Photos from the image-classification dataset "datera-quest" in the GitHub repository AffrizaWildanFauzan/datera-quest. Its 30 classes are: Albizia saponaria, Dendrobium leonis, Dracaena trifasciata, Echinodorus radican, Gymnocalycium, Hopea bilitonensis, Impatiens walleriana, Lagerstroemia speciosa, Ixora acuminata, Monstera adansonii, Nepenthes sumatrana, Alocasia Black Velvet, Nepenthes reinwardtiana, Ochna kirkii, Philodendron Lemon, Portulaca sp, Quassia amara, Reutealis trisperma, Rosa sp, Russelia equisetiformis, Syzygium myrtifolium, Tabernaemontana corymbosa, Anacampseros rufescens Sunrise, 3 apocynacaea, Areca catechu, Catharanthus roseus, Ceiba pentandra, Cuphea hyssopifolia, Cymbidium bicolor, Dendrobium Uthai White.

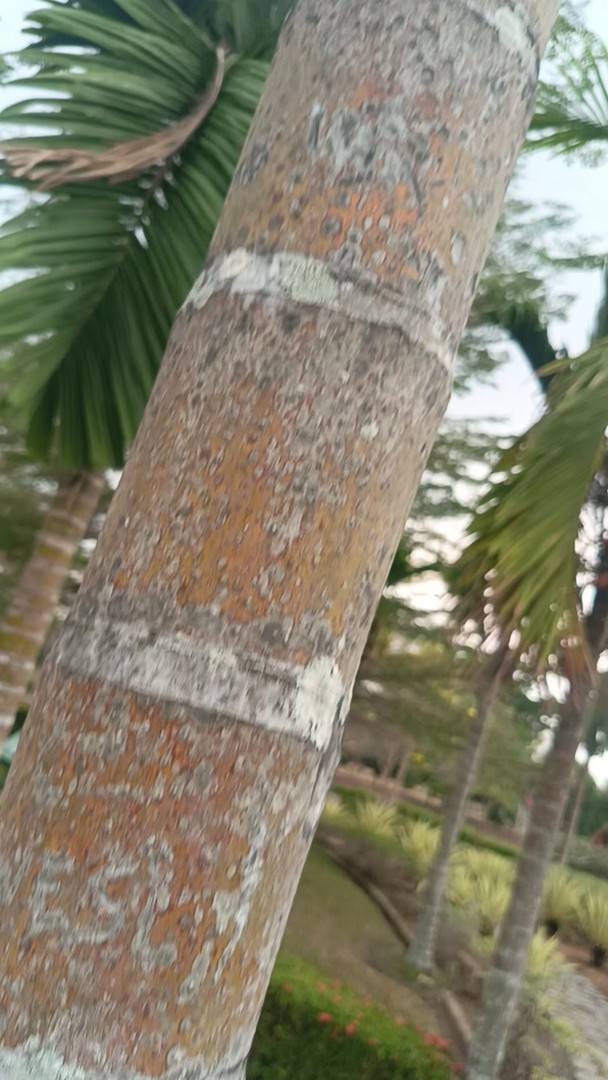
Label: Areca catechu

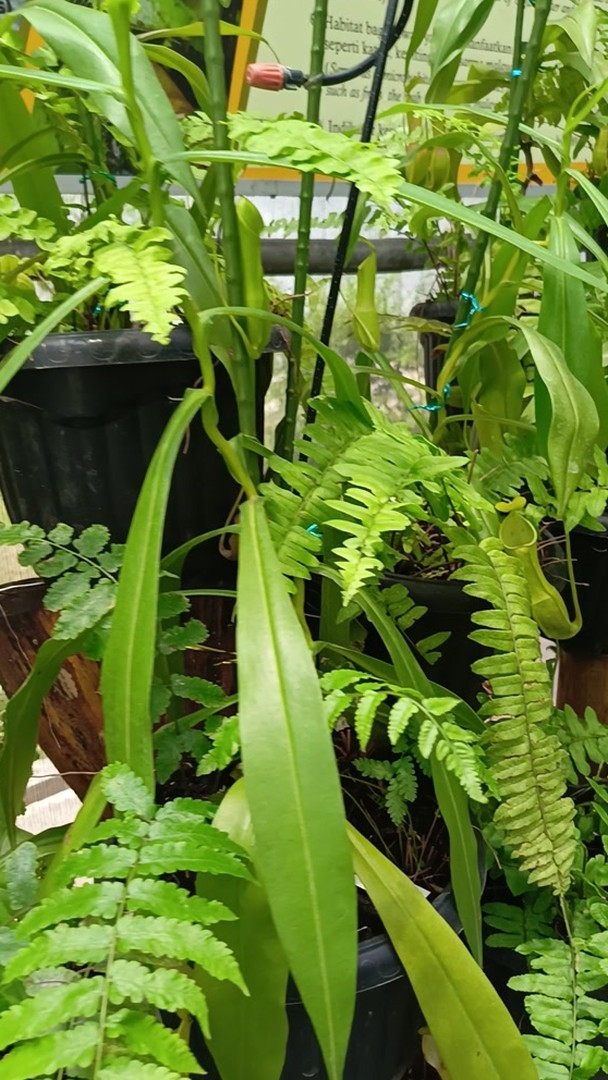
Label: Nepenthes reinwardtiana

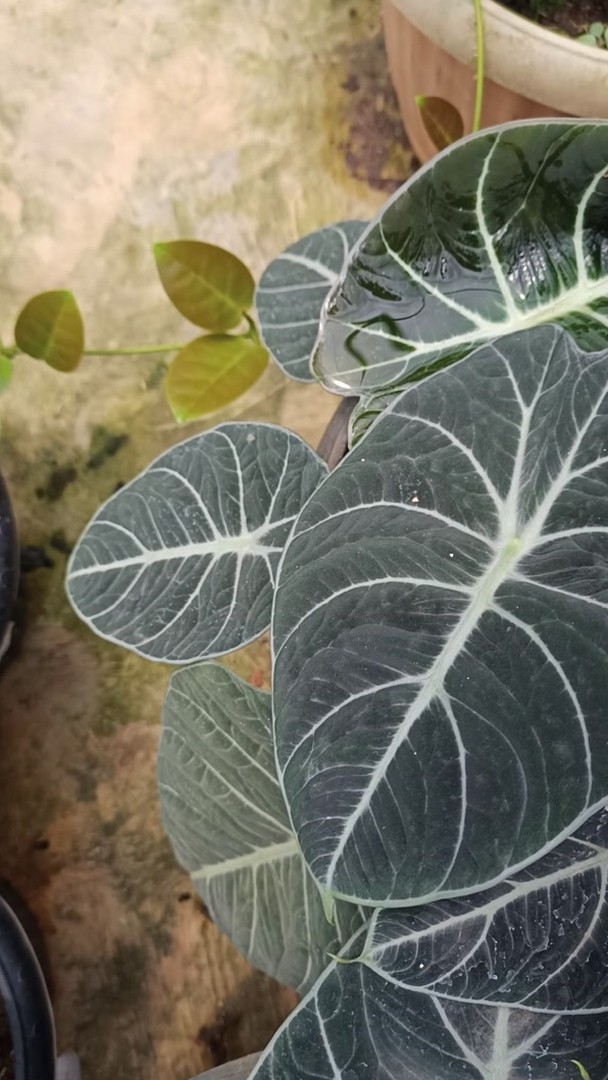
Label: Alocasia Black Velvet

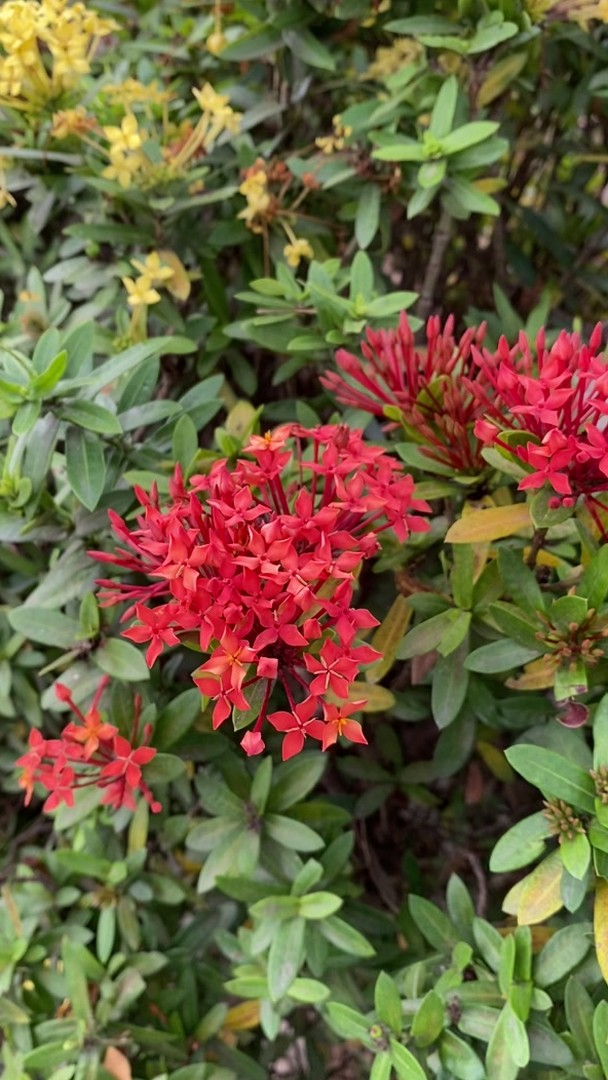
Label: Ixora acuminata

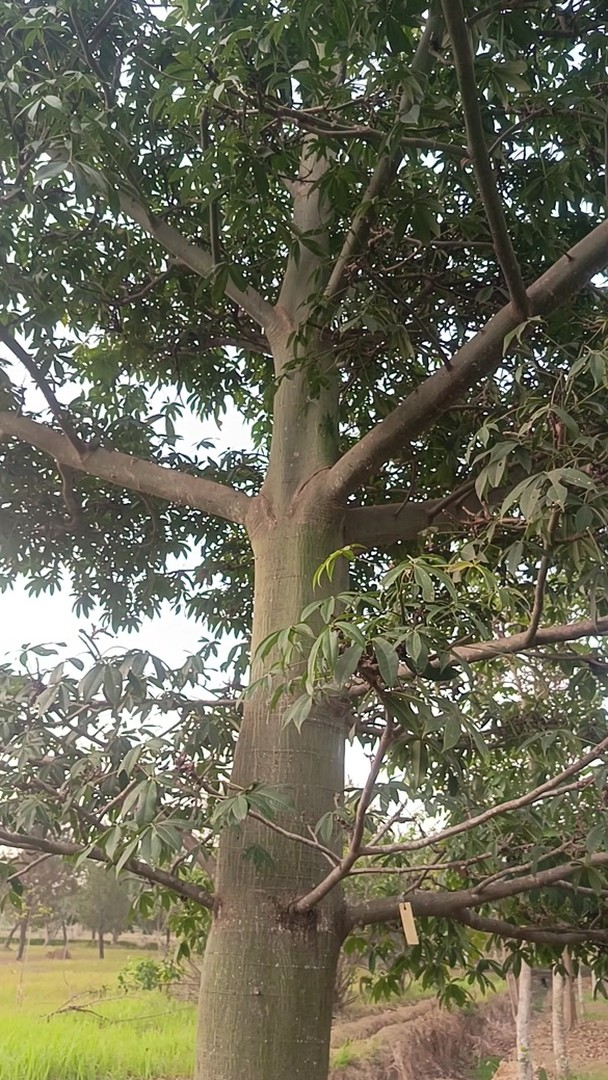
Label: Ceiba pentandra

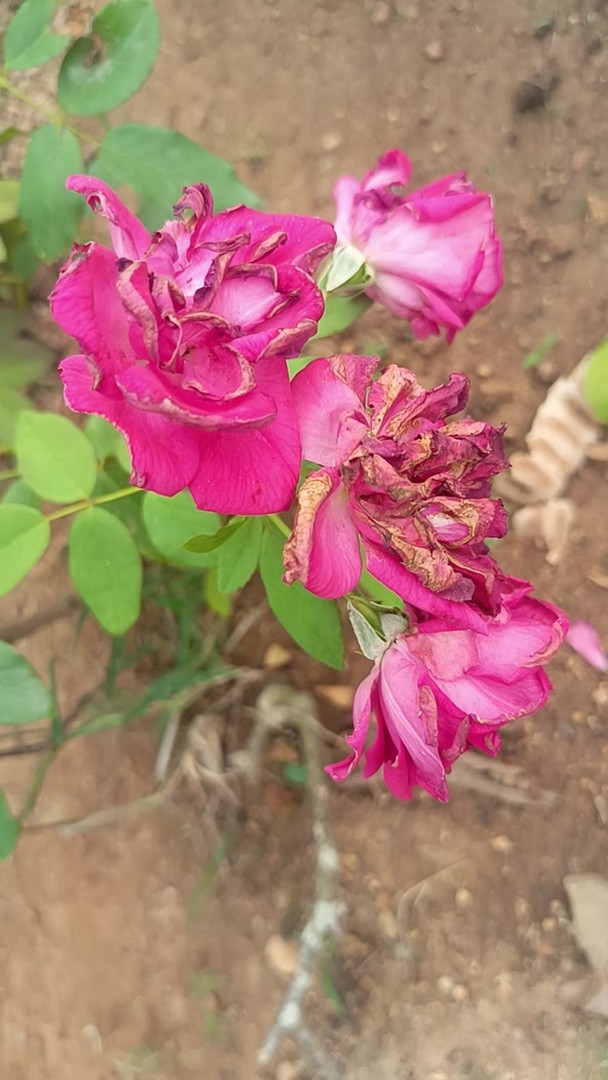
Label: Rosa sp
